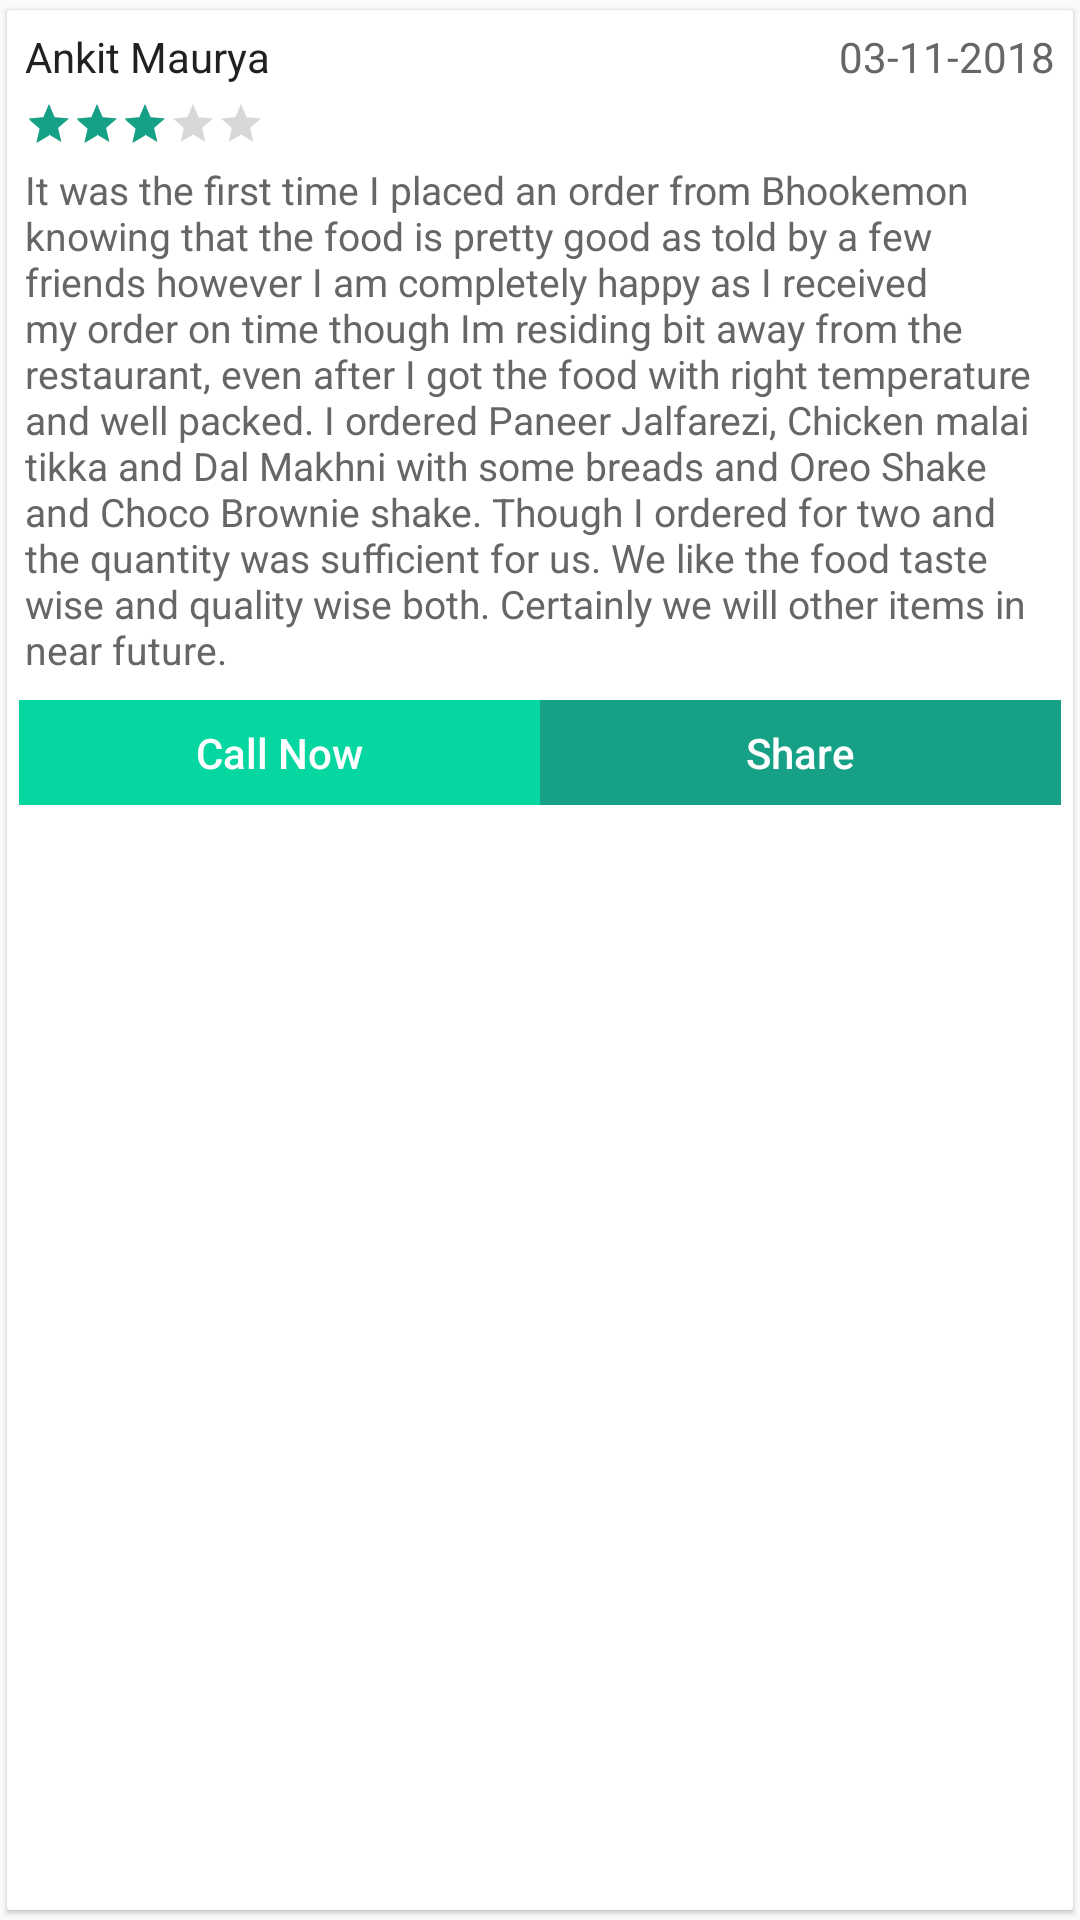

Reconstruct the res/layout file that produces this screen, plus the resources it refers to.
<!-- AndroidManifest.xml: application theme AppTheme -->
<!-- res/layout/viewrating_item_card.xml -->
<?xml version="1.0" encoding="utf-8"?>
<android.support.v7.widget.CardView xmlns:android="http://schemas.android.com/apk/res/android"
    xmlns:card_view="http://schemas.android.com/apk/res-auto"
    android:layout_width="match_parent"
    android:layout_height="wrap_content"
    android:layout_margin="5dip"
    card_view:cardCornerRadius="1dp"
    card_view:cardElevation="1dp"
    card_view:cardUseCompatPadding="true"
    card_view:contentPadding="1dp">


    <RelativeLayout
        android:layout_width="match_parent"
        android:layout_height="match_parent">

        <LinearLayout
            android:id="@+id/txtTopDetails"
            android:layout_width="match_parent"
            android:layout_height="wrap_content"
            android:orientation="horizontal"
            android:weightSum="1">

            <TextView
                android:id="@+id/txtUserName"
                android:layout_width="wrap_content"
                android:layout_height="wrap_content"
                android:layout_weight="0.5"
                android:layout_margin="5dp"
                android:text="Ankit Maurya"
                android:textColor="@color/black"
                android:textSize="14sp" />

            <TextView
                android:id="@+id/txtTimestamp"
                android:layout_width="wrap_content"
                android:layout_height="wrap_content"
                android:layout_margin="5dp"
                android:text="03-11-2018"
                android:textAlignment="textEnd"
                android:layout_weight="0.5"
                android:textColor="@color/darkgrey"
                android:textSize="14sp" />


        </LinearLayout>


        <RatingBar
            android:id="@+id/ratingBar"
            style="?android:attr/ratingBarStyleSmall"
            android:layout_width="wrap_content"
            android:layout_height="wrap_content"
            android:layout_below="@+id/txtTopDetails"
            android:layout_marginLeft="5dp"
            android:numStars="5"
            android:rating="3"
            android:stepSize="0.5" />


        <TextView
            android:id="@+id/txtReview"
            android:layout_width="match_parent"
            android:layout_height="wrap_content"
            android:layout_below="@+id/ratingBar"
            android:layout_margin="5dp"
            android:textColor="@color/darkgrey"
            android:text="It was the first time I placed an order from Bhookemon knowing that the food is pretty good as told by a few friends however I am completely happy as I received my order on time though Im residing bit away from the restaurant, even after I got the food with right temperature and well packed. I ordered Paneer Jalfarezi, Chicken malai tikka and Dal Makhni with some breads and Oreo Shake and Choco Brownie shake. Though I ordered for two and the quantity was sufficient for us. We like the food taste wise and quality wise both. Certainly we will other items in near future."
            android:textSize="13sp" />


        <LinearLayout
            android:layout_width="match_parent"
            android:layout_height="wrap_content"
            android:orientation="horizontal"
            android:weightSum="1"
            android:layout_margin="3dp"
            android:background="@color/white"
            android:layout_below="@+id/txtReview">

            <Button
                android:layout_width="match_parent"
                android:layout_height="35dp"
                android:layout_weight="0.5"
                android:background="@color/light_green"
                android:textAlignment="center"
                android:text="Call Now"
                android:textSize="14sp"
                android:textColor="@color/white"
                android:textAllCaps="false"/>


            <Button
                android:layout_width="match_parent"
                android:layout_height="35dp"
                android:layout_weight="0.5"
                android:background="@color/colorAccent"
                android:textAlignment="center"
                android:text="Share"
                android:textSize="14sp"
                android:textColor="@color/white"
                android:textAllCaps="false"
                />

        </LinearLayout>

    </RelativeLayout>
</android.support.v7.widget.CardView>
<!-- resources referenced by this layout -->
<resources>
  <color name="black">#212121</color>
  <color name="colorAccent">#16a085</color>
  <color name="darkgrey">#666666</color>
  <color name="light_green">#06D6A0</color>
  <color name="white">#ffffff</color>
  <style name="AppTheme" parent="Theme.AppCompat.Light.NoActionBar">
          
          <item name="colorPrimary">@color/colorPrimary</item>
          <item name="colorPrimaryDark">@color/colorPrimaryDark</item>
          <item name="colorAccent">@color/colorAccent</item>
      </style>
  <color name="colorPrimary">#673AB7</color>
  <color name="colorPrimaryDark">#673AB7</color>
</resources>
